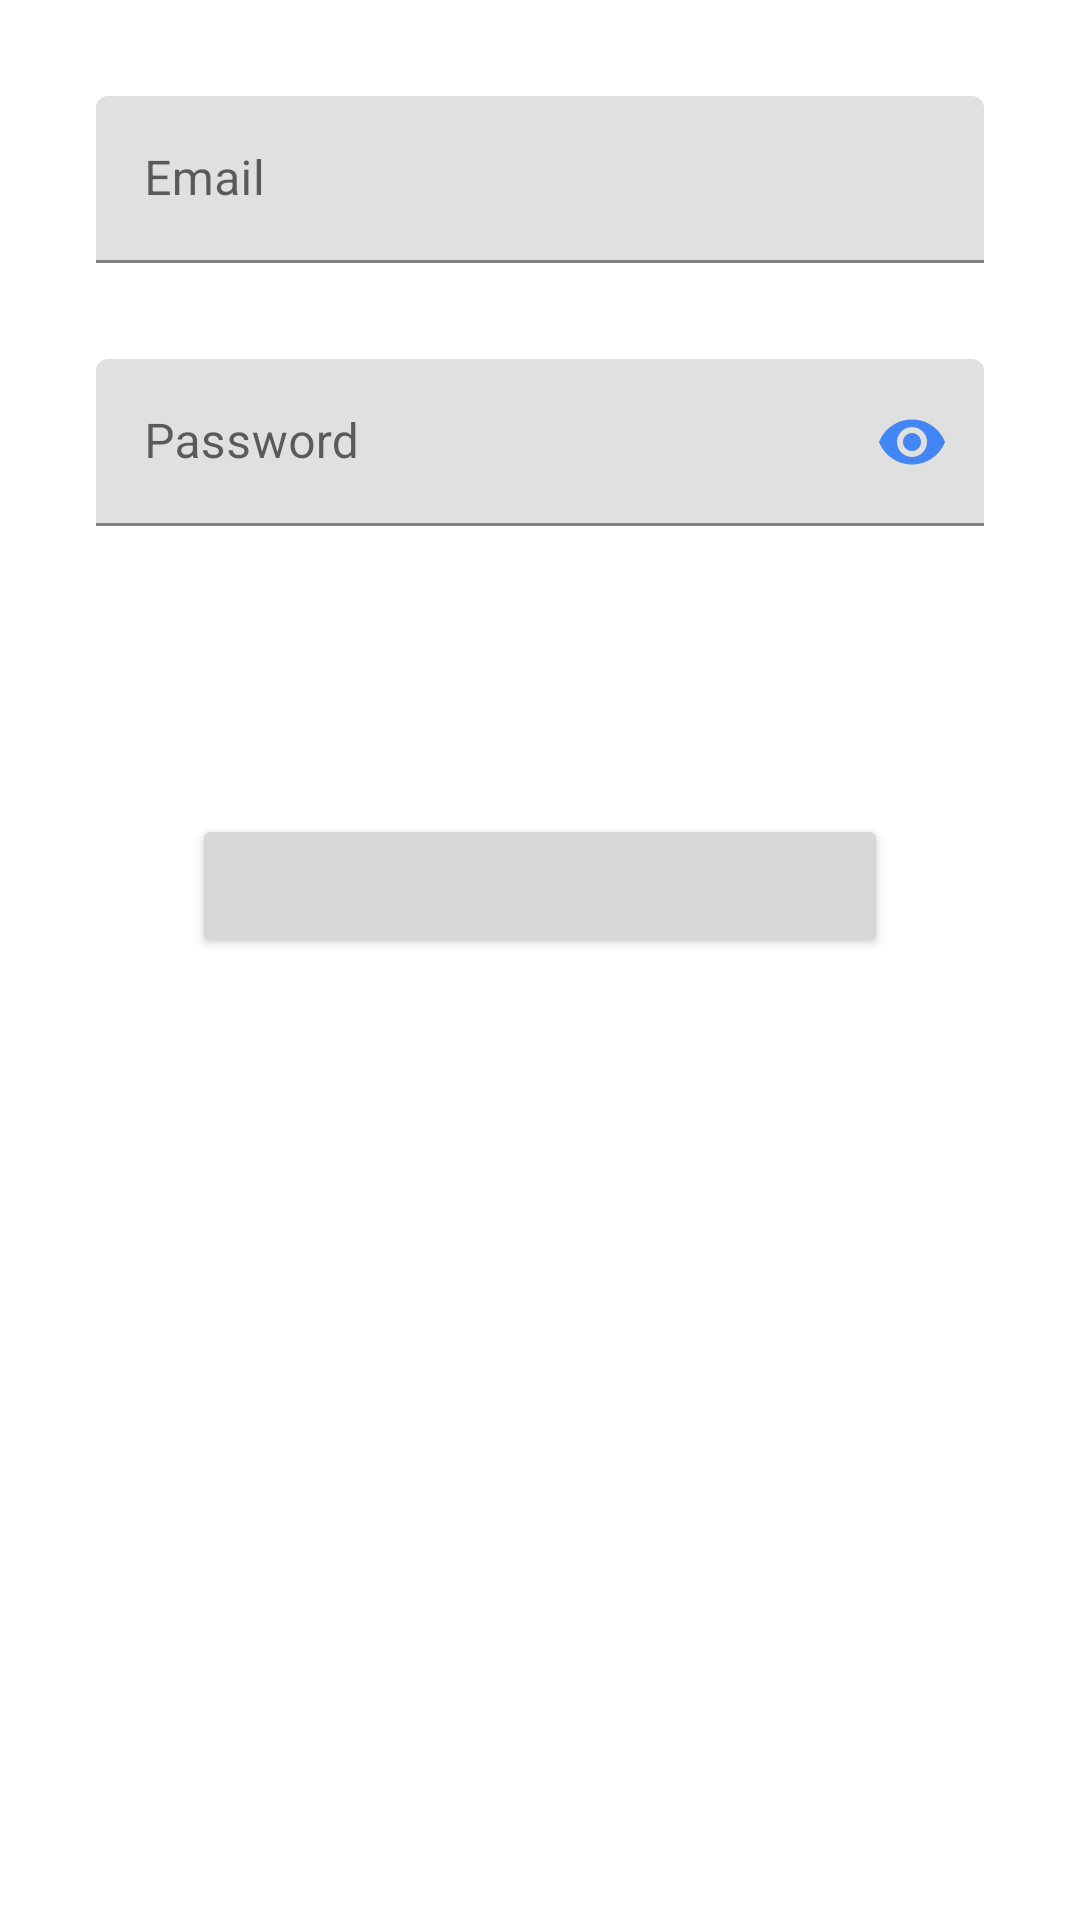

Write the Android layout XML for this screen, with the resource values it uses.
<!-- AndroidManifest.xml: application theme AppTheme -->
<!-- res/layout/auth_bottom_sheet.xml -->
<?xml version="1.0" encoding="utf-8"?>
<LinearLayout xmlns:android="http://schemas.android.com/apk/res/android"
              xmlns:app="http://schemas.android.com/apk/res-auto"
              android:orientation="vertical"
              android:layout_width="match_parent"
              android:layout_height="wrap_content">

    <com.google.android.material.textfield.TextInputLayout
            android:id="@+id/inputEmail"
            android:layout_width="match_parent"
            android:layout_height="wrap_content"
            android:layout_marginStart="32dp"
            android:layout_marginTop="32dp"
            android:layout_marginEnd="32dp">

        <com.google.android.material.textfield.TextInputEditText
                android:id="@+id/etEmail"
                android:layout_width="match_parent"
                android:layout_height="wrap_content"
                android:inputType="textEmailAddress"
                android:background="@color/fui_transparent"
                android:hint="Email"/>

    </com.google.android.material.textfield.TextInputLayout>

    <com.google.android.material.textfield.TextInputLayout
            android:id="@+id/inputPassword"
            android:layout_width="match_parent"
            android:layout_height="wrap_content"
            android:layout_marginStart="32dp"
            android:layout_marginTop="32dp"
            android:layout_marginEnd="32dp"
            android:layout_marginBottom="32dp"
            app:passwordToggleEnabled="true"
            app:passwordToggleTint="@color/colorAccent">

        <com.google.android.material.textfield.TextInputEditText
                android:id="@+id/etPassword"
                android:layout_width="match_parent"
                android:layout_height="wrap_content"
                android:background="@color/fui_transparent"
                android:inputType="textPassword"
                android:hint="Password"/>

    </com.google.android.material.textfield.TextInputLayout>

    <Button
            android:id="@+id/btnNext"
            android:layout_width="match_parent"
            android:layout_margin="64dp"
            android:layout_height="wrap_content"/>

    <ProgressBar
            android:id="@+id/progress"
            android:visibility="gone"
            style="@style/Widget.AppCompat.ProgressBar.Horizontal"
            android:layout_width="match_parent"
            android:layout_margin="64dp"
            android:layout_height="wrap_content"
            android:indeterminate="true"/>

</LinearLayout>
<!-- resources referenced by this layout -->
<resources>
  <color name="colorAccent">#4285F4</color>
  <style name="AppTheme" parent="Theme.MaterialComponents.Light.NoActionBar">
          
          <item name="colorPrimary">@color/colorPrimary</item>
          <item name="colorPrimaryDark">@color/colorPrimaryDark</item>
          <item name="colorAccent">@color/colorAccent</item>
          <item name="md_corner_radius">16dp</item>
          <item name="md_ripple_color">@color/colorAccentRipple</item>
          <item name="md_color_button_text">@color/colorPrimaryDark</item>
      </style>
  <color name="colorPrimary">#3b77db</color>
  <color name="colorPrimaryDark">#3b77db</color>
  <color name="colorAccentRipple">#804285F4</color>
</resources>
